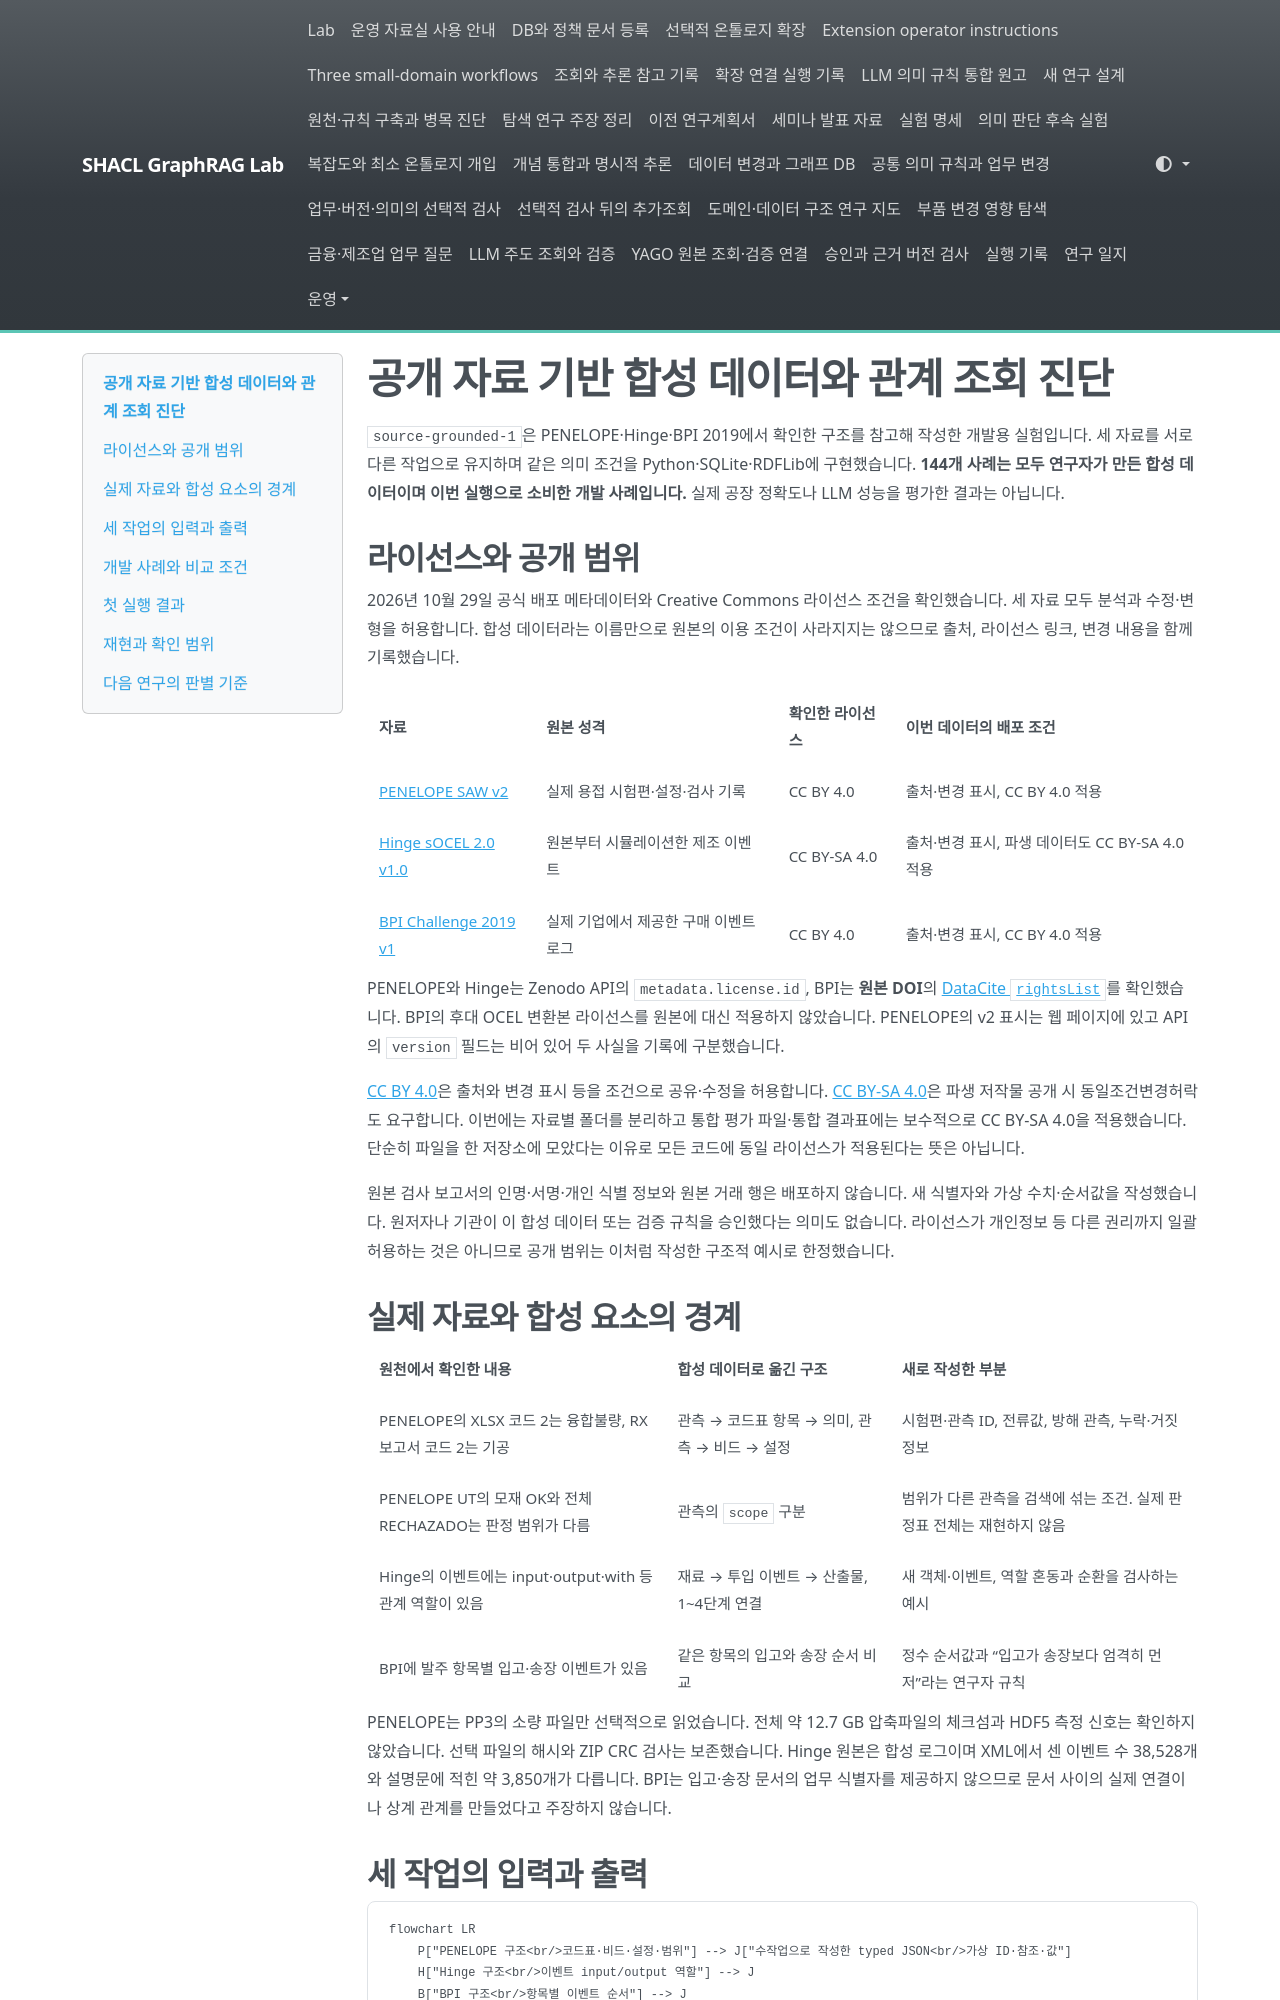

repository: shinysong/shacl-graphrag · page: experiments/source-grounded-study/index.html · generator: mkdocs

# 공개 자료 기반 합성 데이터와 관계 조회 진단

`source-grounded-1`은 PENELOPE·Hinge·BPI 2019에서 확인한 구조를 참고해 작성한 개발용 실험입니다. 세 자료를 서로 다른 작업으로 유지하며 같은 의미 조건을 Python·SQLite·RDFLib에 구현했습니다. **144개 사례는 모두 연구자가 만든 합성 데이터이며 이번 실행으로 소비한 개발 사례입니다.** 실제 공장 정확도나 LLM 성능을 평가한 결과는 아닙니다.

## 라이선스와 공개 범위

2026년 10월 29일 공식 배포 메타데이터와 Creative Commons 라이선스 조건을 확인했습니다. 세 자료 모두 분석과 수정·변형을 허용합니다. 합성 데이터라는 이름만으로 원본의 이용 조건이 사라지지는 않으므로 출처, 라이선스 링크, 변경 내용을 함께 기록했습니다.

| 자료 | 원본 성격 | 확인한 라이선스 | 이번 데이터의 배포 조건 |
|---|---|---|---|
| [PENELOPE SAW v2](https://zenodo.org/records/15083865) | 실제 용접 시험편·설정·검사 기록 | CC BY 4.0 | 출처·변경 표시, CC BY 4.0 적용 |
| [Hinge sOCEL 2.0 v1.0](https://zenodo.org/records/13638681) | 원본부터 시뮬레이션한 제조 이벤트 | CC BY-SA 4.0 | 출처·변경 표시, 파생 데이터도 CC BY-SA 4.0 적용 |
| [BPI Challenge 2019 v1](https://doi.org/10.4121/uuid:d06aff4b-79f0-45e6-8ec8-e19730c248f1) | 실제 기업에서 제공한 구매 이벤트 로그 | CC BY 4.0 | 출처·변경 표시, CC BY 4.0 적용 |

PENELOPE와 Hinge는 Zenodo API의 `metadata.license.id`, BPI는 **원본 DOI**의 [DataCite `rightsList`](https://api.datacite.org/dois/10.4121/uuid:d06aff4b-79f0-45e6-8ec8-e19730c248f1)를 확인했습니다. BPI의 후대 OCEL 변환본 라이선스를 원본에 대신 적용하지 않았습니다. PENELOPE의 v2 표시는 웹 페이지에 있고 API의 `version` 필드는 비어 있어 두 사실을 기록에 구분했습니다.

[CC BY 4.0](https://creativecommons.org/licenses/by/4.0/legalcode.en)은 출처와 변경 표시 등을 조건으로 공유·수정을 허용합니다. [CC BY-SA 4.0](https://creativecommons.org/licenses/by-sa/4.0/legalcode.en)은 파생 저작물 공개 시 동일조건변경허락도 요구합니다. 이번에는 자료별 폴더를 분리하고 통합 평가 파일·통합 결과표에는 보수적으로 CC BY-SA 4.0을 적용했습니다. 단순히 파일을 한 저장소에 모았다는 이유로 모든 코드에 동일 라이선스가 적용된다는 뜻은 아닙니다.

원본 검사 보고서의 인명·서명·개인 식별 정보와 원본 거래 행은 배포하지 않습니다. 새 식별자와 가상 수치·순서값을 작성했습니다. 원저자나 기관이 이 합성 데이터 또는 검증 규칙을 승인했다는 의미도 없습니다. 라이선스가 개인정보 등 다른 권리까지 일괄 허용하는 것은 아니므로 공개 범위는 이처럼 작성한 구조적 예시로 한정했습니다.

## 실제 자료와 합성 요소의 경계

| 원천에서 확인한 내용 | 합성 데이터로 옮긴 구조 | 새로 작성한 부분 |
|---|---|---|
| PENELOPE의 XLSX 코드 2는 융합불량, RX 보고서 코드 2는 기공 | 관측 → 코드표 항목 → 의미, 관측 → 비드 → 설정 | 시험편·관측 ID, 전류값, 방해 관측, 누락·거짓 정보 |
| PENELOPE UT의 모재 OK와 전체 RECHAZADO는 판정 범위가 다름 | 관측의 `scope` 구분 | 범위가 다른 관측을 검색에 섞는 조건. 실제 판정표 전체는 재현하지 않음 |
| Hinge의 이벤트에는 input·output·with 등 관계 역할이 있음 | 재료 → 투입 이벤트 → 산출물, 1~4단계 연결 | 새 객체·이벤트, 역할 혼동과 순환을 검사하는 예시 |
| BPI에 발주 항목별 입고·송장 이벤트가 있음 | 같은 항목의 입고와 송장 순서 비교 | 정수 순서값과 “입고가 송장보다 엄격히 먼저”라는 연구자 규칙 |

PENELOPE는 PP3의 소량 파일만 선택적으로 읽었습니다. 전체 약 12.7 GB 압축파일의 체크섬과 HDF5 측정 신호는 확인하지 않았습니다. 선택 파일의 해시와 ZIP CRC 검사는 보존했습니다. Hinge 원본은 합성 로그이며 XML에서 센 이벤트 수 38,528개와 설명문에 적힌 약 3,850개가 다릅니다. BPI는 입고·송장 문서의 업무 식별자를 제공하지 않으므로 문서 사이의 실제 연결이나 상계 관계를 만들었다고 주장하지 않습니다.
